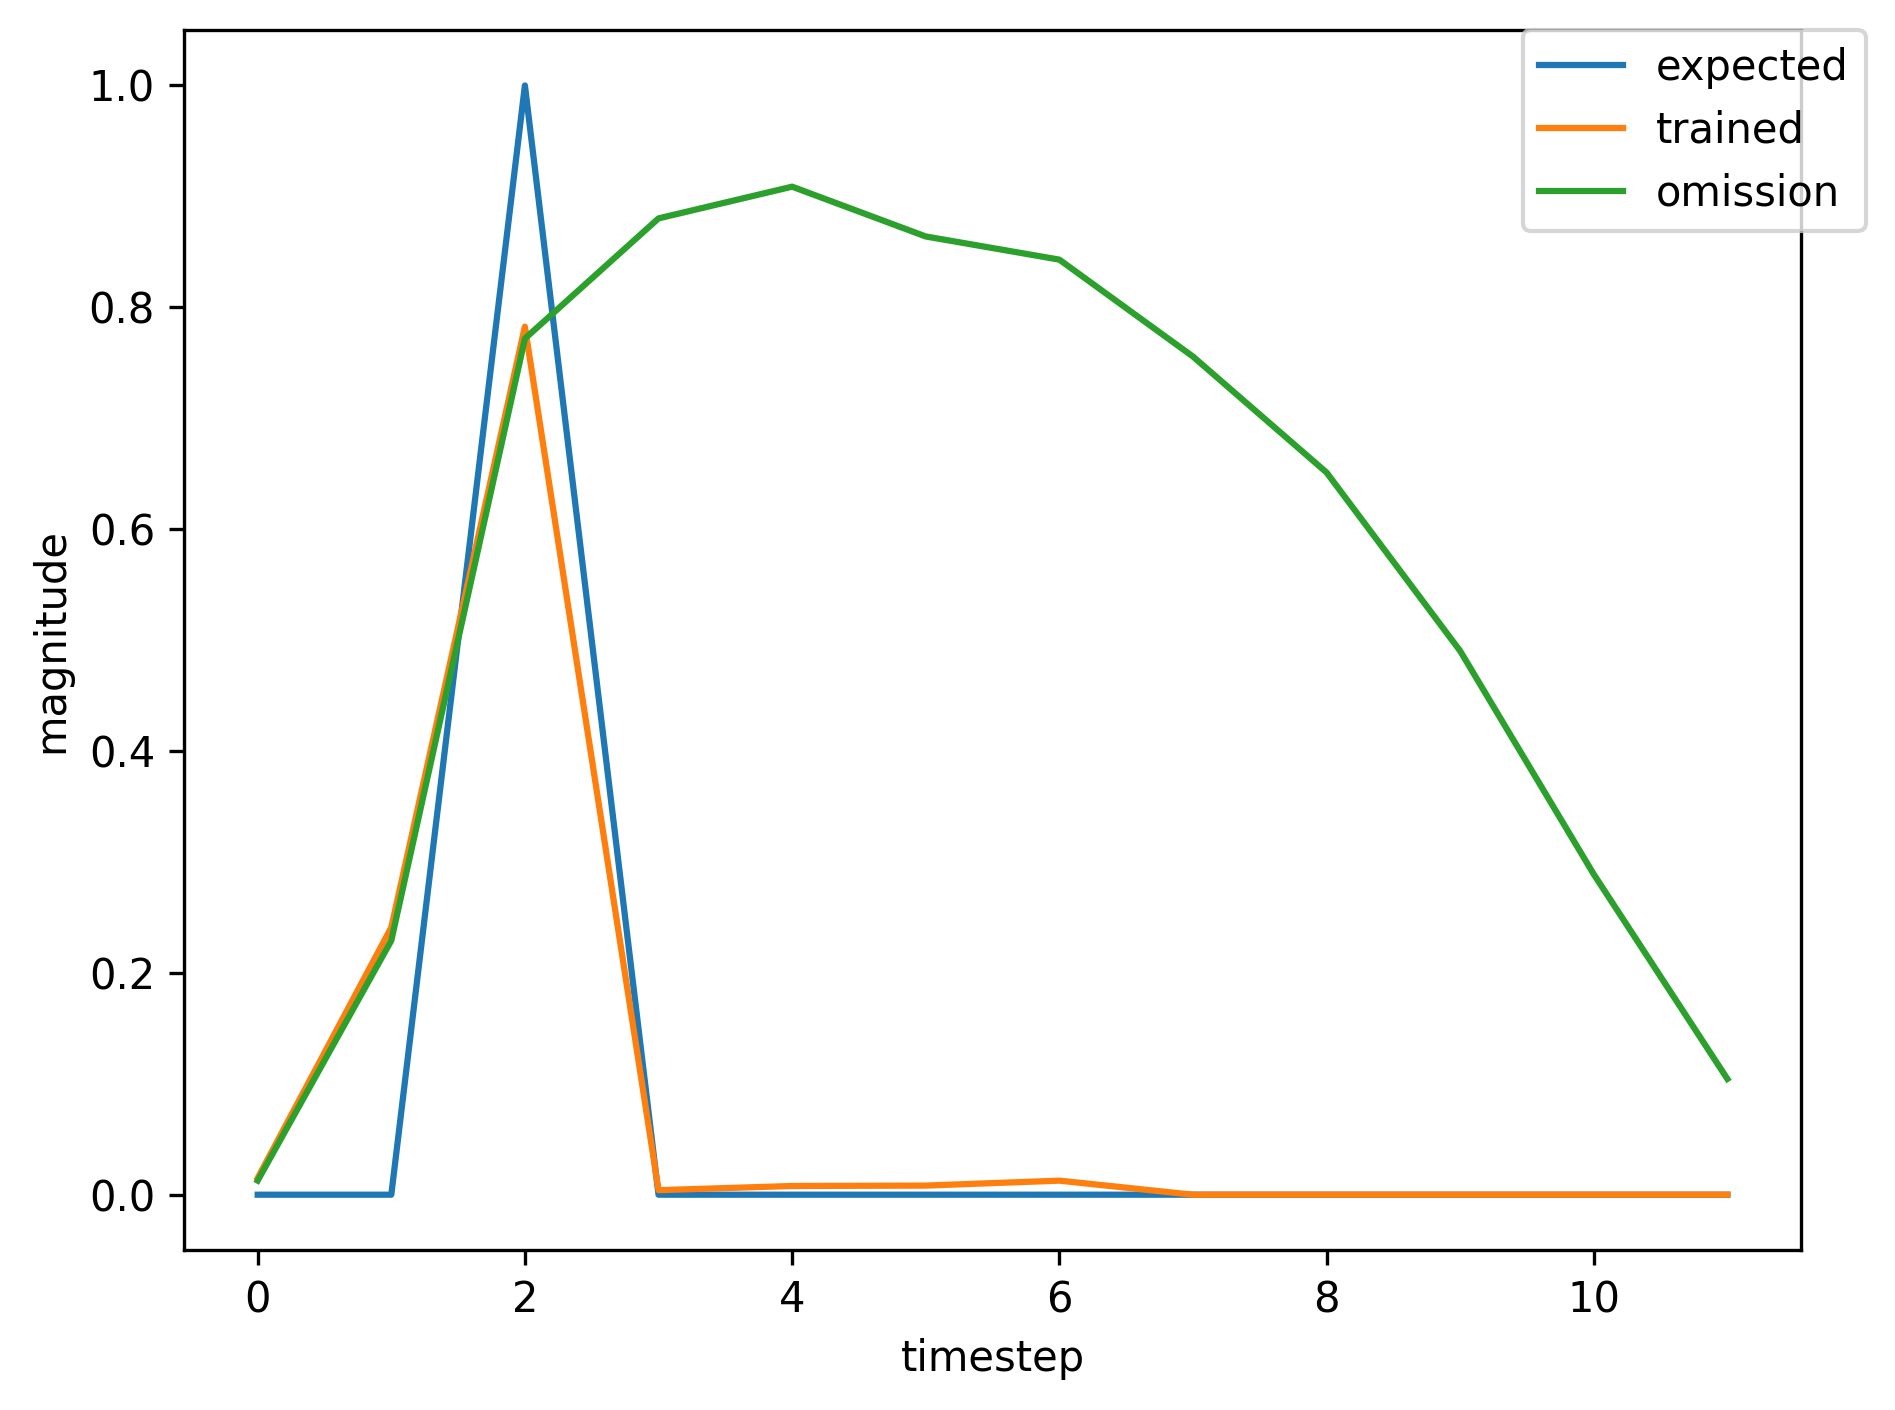

The file beside this chart, header and first rows:
, input, expected_output, network_output
0, 1.0, 0, 0.003406
1, 0.0, 0, 0.01844
2, 2.0, 1, 0.1164
3, 0.0, 0, 0.001595
4, 0.0, 0, 0.007051
5, 0.0, 0, 0.009118
6, 0.0, 0, 0.02094
7, 0.0, 0, 0.0245
8, 0.0, 0, 0.03602
9, 0.0, 0, 0.03663
10, 0.0, 0, 0.03867
11, 0.0, 0, 0.03374
12, 1.0, 0, 0.02916
13, 0.0, 0, 0.4802
14, 2.0, 1, 0.8792
15, 0.0, 0, 0.007406
16, 0.0, 0, 0.008251
17, 0.0, 0, 0.007538
18, 0.0, 0, 0.01069
19, 0.0, 0, 0.01039
20, 0.0, 0, 0.01143
21, 0.0, 0, 0.01066
22, 0.0, 0, 0.01036
23, 1.0, 0, 0.009498
24, 0.0, 0, 0.1093
25, 2.0, 1, 0.5369
26, 0.0, 0, 0.002277
27, 0.0, 0, 0.007309
28, 0.0, 0, 0.008524
29, 0.0, 0, 0.01517
30, 0.0, 0, 0.01605
31, 0.0, 0, 0.0198
32, 0.0, 0, 0.0189
33, 1.0, 0, 0.01872
34, 0.0, 0, 0.3162
35, 2.0, 1, 0.8284
36, 0.0, 0, 0.005114
37, 0.0, 0, 0.007928
38, 0.0, 0, 0.007913
39, 0.0, 0, 0.01174
40, 0.0, 0, 0.01162
41, 0.0, 0, 0.01301
42, 0.0, 0, 0.01216
43, 1.0, 0, 0.01181
44, 0.0, 0, 0.1573
45, 2.0, 1, 0.6638
46, 0.0, 0, 0.002833
47, 0.0, 0, 0.007474
48, 0.0, 0, 0.00833
49, 0.0, 0, 0.01375
50, 0.0, 0, 0.01416
51, 0.0, 0, 0.01672
52, 1.0, 0, 0.01579
53, 0.0, 0, 0.2732
54, 2.0, 1, 0.8029
55, 0.0, 0, 0.004523
56, 0.0, 0, 0.007782
57, 0.0, 0, 0.00802
58, 1.0, 0, 0.01204
59, 0.0, 0, 0.1747
... 390 more rows
